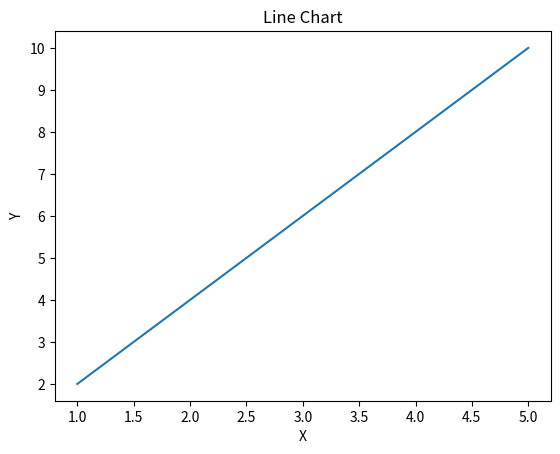

Source code (Python):
import matplotlib.pyplot as plt

x = [1, 2, 3, 4, 5]
y = [2, 4, 6, 8, 10]

plt.plot(x, y)
plt.title("Line Chart")
plt.xlabel("X")
plt.ylabel("Y")

plt.show()
